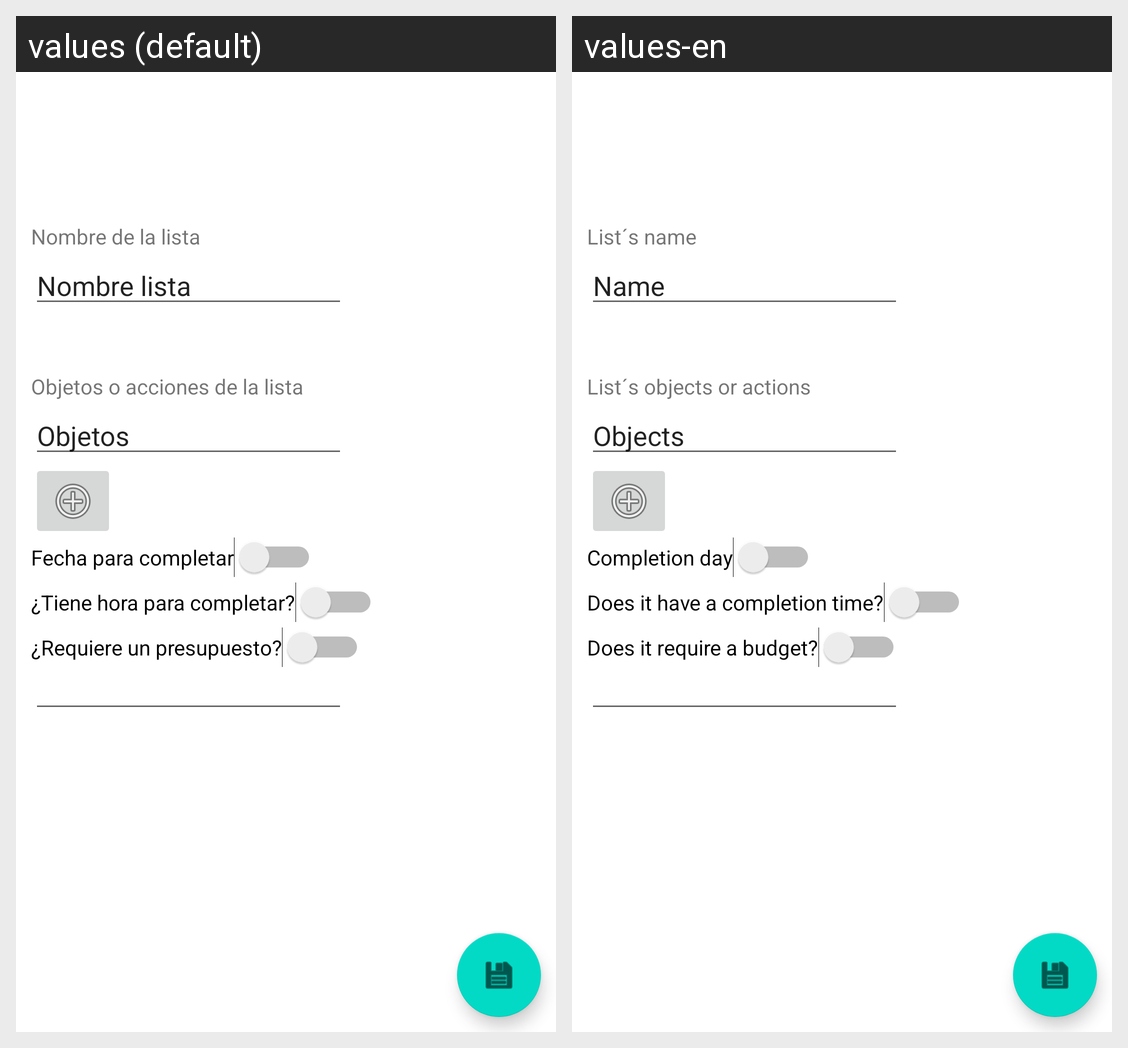

Here is an Android app screen in its default locale and in the app's own translations. Write out the translated-string differences for the strings that appear on this screen.
Android screen res/layout/activity_crear_lista.xml rendered under 2 locales, left to right: values (default), values-en. Device: Nexus 5 (rendered at 1080×1920; each locale shown at half size, 540×960, under a caption strip naming it); theme Theme.Listit.
Strings drawn on this screen, with the default value and each locale's value (text and hints the layout hard-codes, and strings that could not be matched under every locale, appear in the picture but are not listed):

nombre_de_la_lista
  values: Nombre de la lista
  values-en: List´s name

nombre_lista
  values: Nombre lista
  values-en: Name

objetos_o_acciones_de_la_lista
  values: Objetos o acciones de la lista
  values-en: List´s objects or actions

objetos
  values: Objetos
  values-en: Objects

fecha_para_completar
  values: Fecha para completar
  values-en: Completion day

tiene_hora_para_completar
  values: ¿Tiene hora para completar?
  values-en: Does it have a completion time?

requiere_un_presupuesto
  values: ¿Requiere un presupuesto?
  values-en: Does it require a budget?
